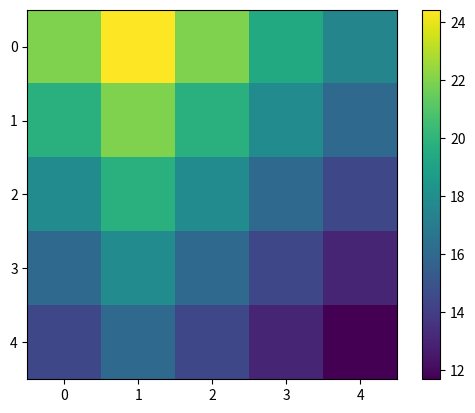

Python code for this plot:
import time
import numpy as np
import matplotlib.pyplot as plt
from matplotlib.table import Table


gamma = 0.9
ROW, COLUMN = 5, 5
A, B = (0, 1), (0, 3)
act_probility = 0.25


def draw_image(image):
    plt.imshow(image)
    plt.colorbar()
    plt.show()

    ####################################################

    fig, ax = plt.subplots()
    ax.set_axis_off()
    tb = Table(ax, bbox=[0, 0, 1, 1])
    nrows, ncols = image.shape
    width, height = 1.0 / ncols, 1.0 / nrows
    # Add cells
    for (i, j), val in np.ndenumerate(image):
        tb.add_cell(i, j, width, height, text=str(val)[:4],
                    loc='center', facecolor='white')
    # Row and column labels...
    for i in range(len(image)):
        tb.add_cell(i, -1, width, height, text=i + 1, loc='right',
                    edgecolor='none', facecolor='none')
        tb.add_cell(-1, i, width, height / 2, text=i + 1, loc='center',
                    edgecolor='none', facecolor='none')
    ax.add_table(tb)
    plt.show()


def get_next(pos, action, grid):
    """返回某个action的奖励值"""
    i, j = pos
    if (i, j) == A:
        (x, y), r = (4, 1), 10
    elif (i, j) == B:
        (x, y), r = (2, 3), 5
    else:
        r = 0
        x, y = i + action[0], j + action[1]
        if x<0 or x >= ROW:
            x, r = i, -1
        if y <0 or y >= COLUMN:
            y, r = j, -1

    return r + gamma*grid[x, y]


def m_1(grid):
    num = 0
    while True:
        change = 0
        new_grid = np.zeros((ROW, COLUMN))
        for i in range(ROW):
            for j in range(COLUMN):
                score = []
                for action in [(-1, 0), (1, 0), (0, -1), (0, 1)]:
                    score.append(get_next((i, j), action, grid))
                change += abs(max(score) - grid[i, j])
                # grid[i, j] = max(score)
                new_grid[i, j] = max(score)

        # 遍历整个网格之后
        num += 1
        grid = new_grid
        print(grid, "\n")
        time.sleep(0.0)
        if change <= 1e-3:
            print(num)
            break
    draw_image(grid)



if __name__ == '__main__':
    # grid = np.random.randn(ROW, COLUMN)
    grid = np.zeros((ROW, COLUMN))
    m_1(grid)


